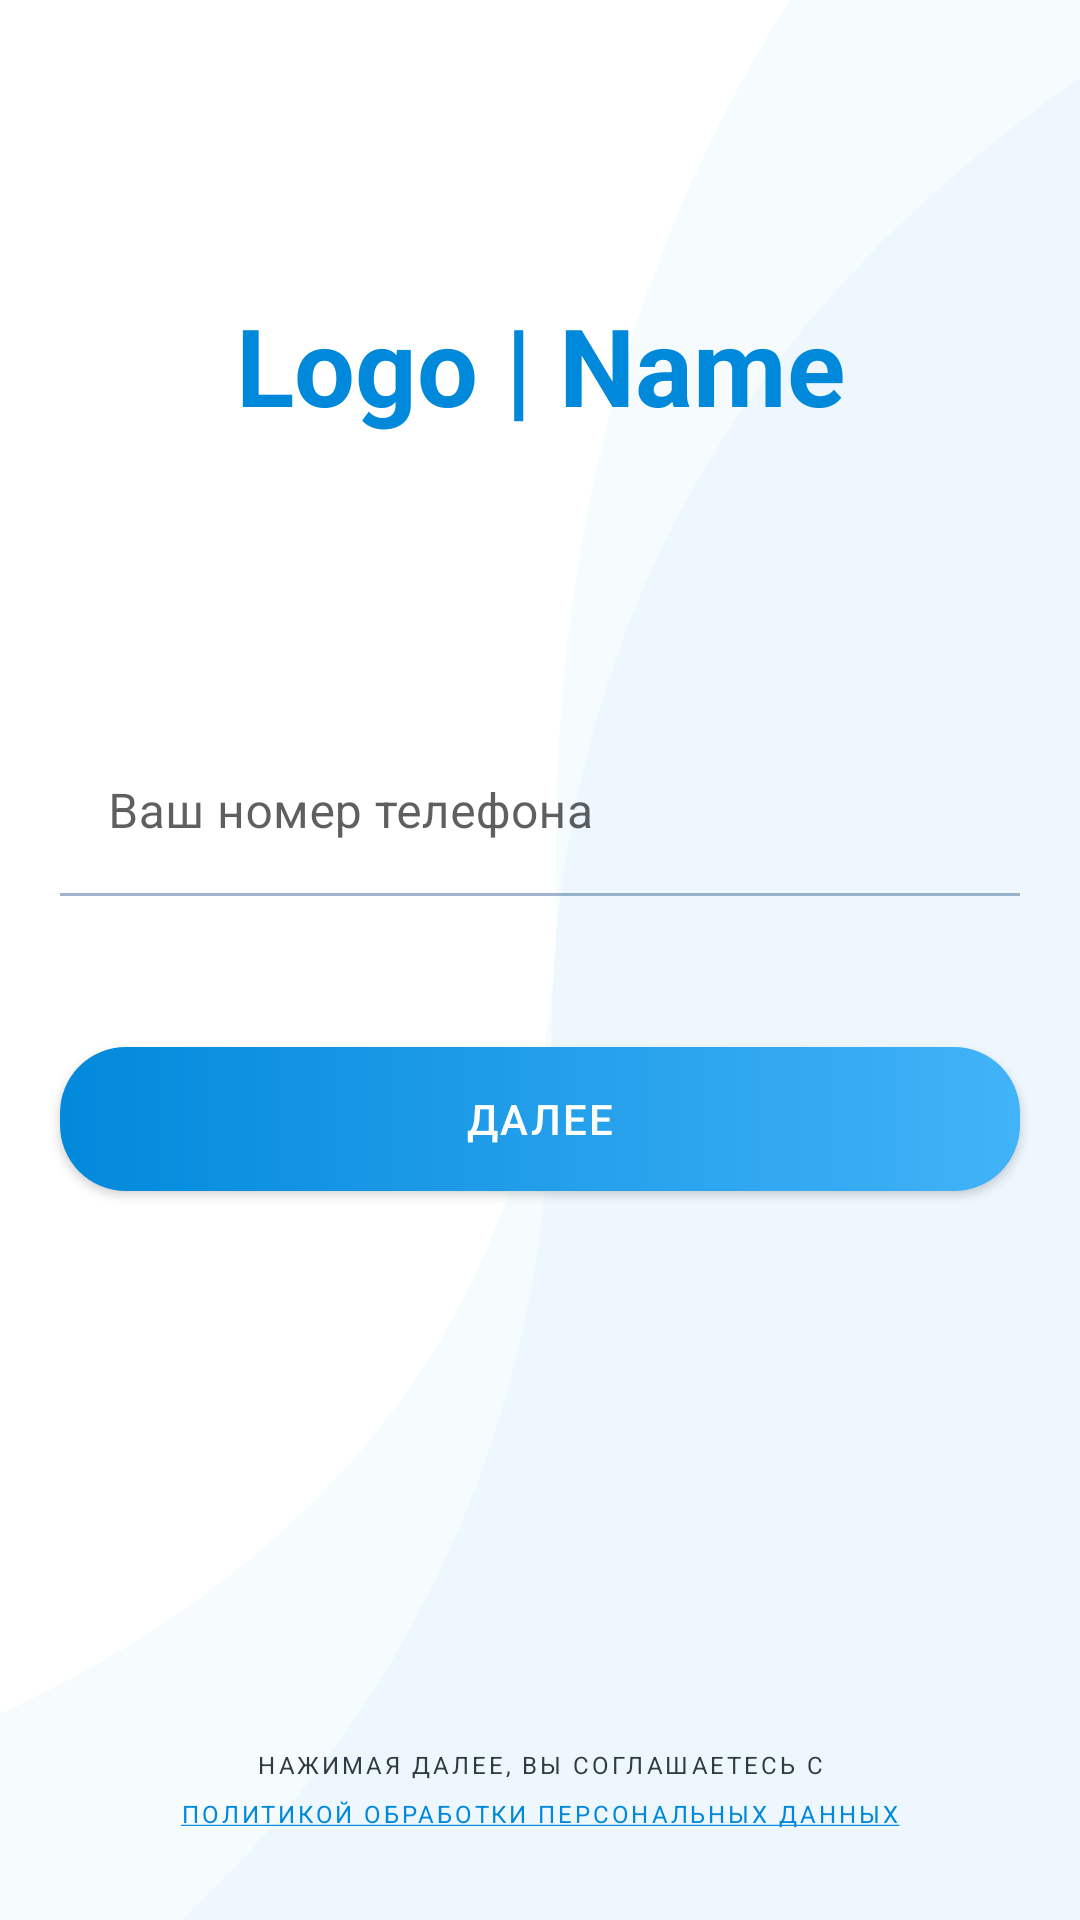

Produce the Android XML layout that renders to this screen, including the resource entries it uses.
<!-- AndroidManifest.xml: application theme AppTheme -->
<!-- res/layout/f_phone.xml -->
<?xml version="1.0" encoding="utf-8"?>
<androidx.constraintlayout.widget.ConstraintLayout xmlns:android="http://schemas.android.com/apk/res/android"
    xmlns:app="http://schemas.android.com/apk/res-auto"
    android:layout_width="match_parent"
    android:layout_height="match_parent"
    android:fitsSystemWindows="true">

    <TextView
        android:id="@+id/logoTitle"
        style="@style/LogoTextStyle"
        android:layout_width="wrap_content"
        android:layout_height="wrap_content"
        android:text="@string/logo_name"
        app:layout_constraintBottom_toTopOf="@id/phoneInput"
        app:layout_constraintEnd_toEndOf="parent"
        app:layout_constraintStart_toStartOf="parent"
        app:layout_constraintTop_toTopOf="parent" />


    <com.google.android.material.textfield.TextInputLayout
        android:id="@+id/phoneInput"
        android:layout_width="match_parent"
        android:layout_height="wrap_content"
        android:layout_marginHorizontal="20dp"
        android:hint="@string/phone_number"
        app:layout_constraintBottom_toTopOf="@id/nextButton"
        app:layout_constraintTop_toTopOf="parent"
        app:layout_constraintVertical_chainStyle="packed">

        <com.google.android.material.textfield.TextInputEditText
            android:id="@+id/phoneInputText"
            android:layout_width="match_parent"
            android:layout_height="wrap_content"
            android:background="@drawable/edit_text_background"
            android:inputType="phone" />
    </com.google.android.material.textfield.TextInputLayout>

    <com.google.android.material.button.MaterialButton
        android:id="@+id/nextButton"
        android:layout_width="match_parent"
        android:layout_height="wrap_content"
        android:layout_marginHorizontal="20dp"
        android:layout_marginTop="30dp"
        android:text="@string/next"
        app:layout_constraintBottom_toBottomOf="parent"
        app:layout_constraintTop_toBottomOf="@id/phoneInput" />

    <TextView
        android:id="@+id/linkText"
        style="@style/BottomTextStyle"
        android:layout_width="match_parent"
        android:layout_height="wrap_content"
        android:layout_marginHorizontal="40dp"
        android:layout_marginBottom="30dp"
        android:text="@string/text_link"
        app:layout_constraintBottom_toBottomOf="parent" />
</androidx.constraintlayout.widget.ConstraintLayout>
<!-- resources referenced by this layout -->
<resources>
  <!-- drawable edit_text_background (drawable) -->
  <?xml version="1.0" encoding="utf-8"?>
  <selector xmlns:android="http://schemas.android.com/apk/res/android">
      <item android:state_focused="true">
          <shape android:shape="rectangle">
              <corners android:topLeftRadius="4dp" android:topRightRadius="4dp" />
              <solid android:color="@color/colorWhite" />
          </shape>
      </item>
  
      <item>
          <shape android:shape="rectangle">
              <solid android:color="@color/colorTransparent" />
          </shape>
      </item>
  </selector>
  <string name="logo_name">Logo | Name</string>
  <string name="next">Далее</string>
  <string name="phone_number">Ваш номер телефона</string>
  <string name="text_link">НАЖИМАЯ ДАЛЕЕ, ВЫ СОГЛАШАЕТЕСЬ С\n<a href="https://www.ster23.ru">ПОЛИТИКОЙ ОБРАБОТКИ ПЕРСОНАЛЬНЫХ ДАННЫХ</a></string>
  <style name="BottomTextStyle">
          <item name="android:textColor">@color/colorText</item>
          <item name="android:textColorLink">@color/colorBlue</item>
          <item name="android:textAlignment">center</item>
          <item name="android:letterSpacing">0.12</item>
          <item name="android:lineSpacingExtra">7sp</item>
          <item name="android:textSize">8sp</item>
      </style>
  <style name="LogoTextStyle">
          <item name="android:textColor">@color/colorBlue</item>
          <item name="android:textSize">36sp</item>
          <item name="android:textStyle">bold</item>
      </style>
  <color name="colorWhite">#FFFFFF</color>
  <color name="colorTransparent">#00000000</color>
  <color name="colorText">#303C40</color>
  <color name="colorBlue">#0088DB</color>
  <color name="colorPrimary">#0088DB</color>
  <color name="colorPrimaryDark">#3700B3</color>
  <color name="colorInactive">#204F82</color>
  <color name="colorAccent">#0088DB</color>
  <style name="CustomInputLayoutStyle" parent="Widget.MaterialComponents.TextInputLayout.FilledBox">
          <item name="android:textColorHint">@color/colorTextHint</item>
          <item name="errorEnabled">true</item>
          <item name="boxBackgroundColor">@color/box_background</item>
          <item name="hintTextColor">@color/colorBlue</item>
      </style>
  <style name="CustomButtonStyle" parent="Widget.MaterialComponents.Button">
          <item name="backgroundTint">@null</item>
          <item name="rippleColor">@null</item>
          <item name="android:textSize">14sp</item>
          <item name="android:letterSpacing">0.05</item>
          <item name="android:background">@drawable/button_background</item>
      </style>
  <color name="colorTextHint">#A0000000</color>
  <!-- drawable button_background (drawable) -->
  <?xml version="1.0" encoding="utf-8"?>
  <ripple xmlns:android="http://schemas.android.com/apk/res/android"
      android:color="@color/colorWhite">
  
      <item android:id="@android:id/mask">
          <shape android:shape="rectangle">
              <corners android:radius="22dp" />
              <solid android:color="@color/colorWhite" />
          </shape>
      </item>
  
      <item android:id="@android:id/background">
          <shape android:shape="rectangle">
              <corners android:radius="22dp" />
              <gradient
                  android:endColor="#42B3F8"
                  android:startColor="#0289DB"
                  android:type="linear" />
          </shape>
      </item>
  </ripple>
</resources>
